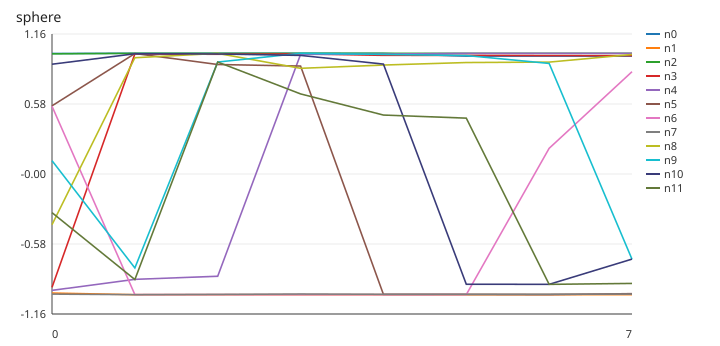

Values plotted in this chart, from the file beside it:
step, n0, n1, n2, n3, n4, n5, n6, n7, n8, n9, n10, n11
0, 0.9985, -0.9864, 0.9957, -0.9391, -0.9638, 0.5649, 0.5616, -0.9953, -0.4199, 0.1104, 0.9097, -0.3204
1, 1, -1, 0.9998, 0.9949, -0.8729, 0.998, -0.9994, -0.9997, 0.9633, -0.7784, 0.9962, -0.8745
2, 1, -1, 0.9999, 0.992, -0.8471, 0.9073, -0.9994, -0.9976, 0.9993, 0.9277, 0.9946, 0.9274
3, 1, -1, 0.9999, 0.9954, 0.9908, 0.8945, -1, -0.9944, 0.8757, 0.9999, 0.9826, 0.6635
4, 0.999, -1, 0.9999, 0.9831, 0.9936, -0.9977, -0.9999, -0.9964, 0.9028, 0.991, 0.9106, 0.4884
5, 0.9766, -1, 0.9999, 0.9829, 1, -0.9978, -0.9993, -0.9964, 0.9236, 0.9814, -0.9137, 0.4628
6, 0.9764, -1, 0.9999, 0.9809, 0.9999, -0.9994, 0.2128, -0.9963, 0.9272, 0.9162, -0.9141, -0.9145
7, 0.9764, -1, 0.9999, 0.9805, 0.9998, -0.9913, 0.8476, -0.9946, 0.9902, -0.7065, -0.7051, -0.9067
